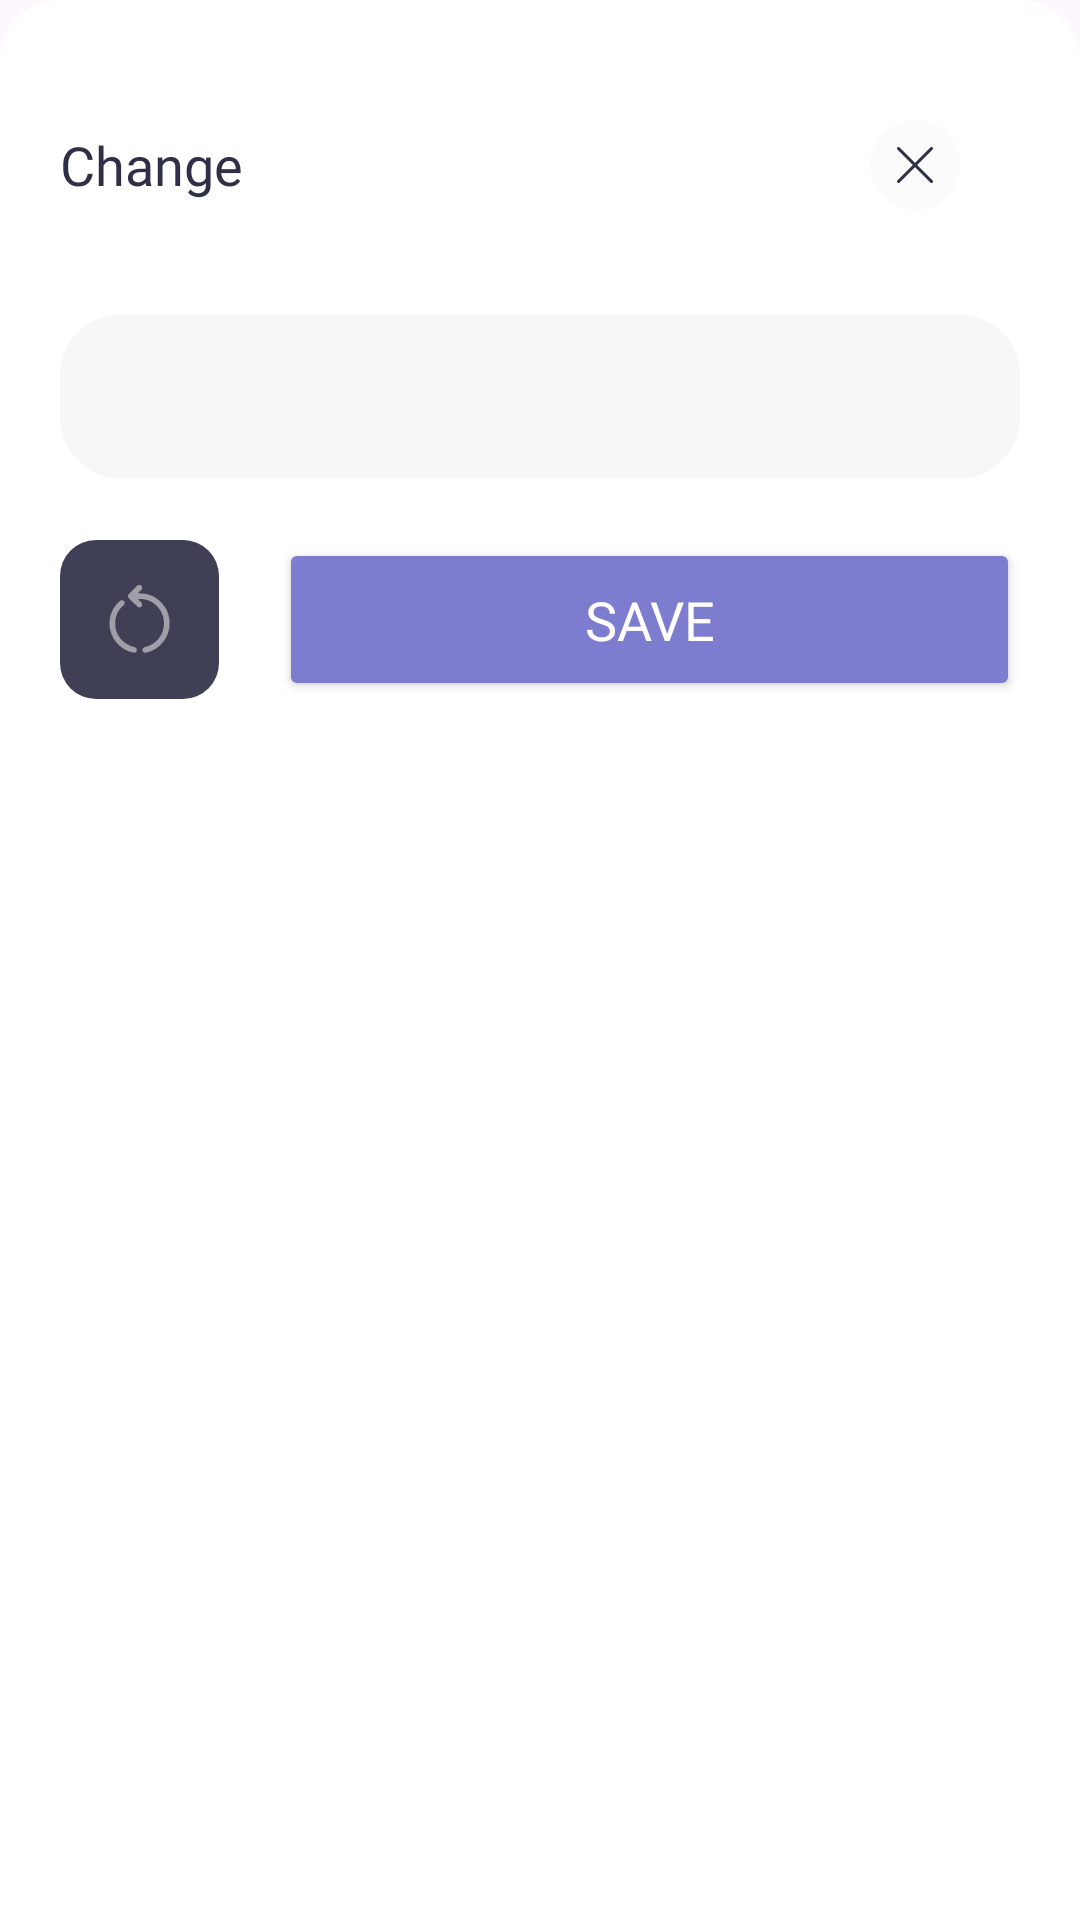

Android layout source for this screen:
<!-- AndroidManifest.xml: application theme Theme.RaiseUpAndroid -->
<!-- res/layout/personal_data_edit_layout.xml -->
<?xml version="1.0" encoding="utf-8"?>
<LinearLayout xmlns:android="http://schemas.android.com/apk/res/android"
    xmlns:app="http://schemas.android.com/apk/res-auto"
    android:layout_width="match_parent"
    android:layout_height="wrap_content"
    style="@style/bottomSheet">
    <LinearLayout
        android:layout_width="match_parent"
        android:layout_height="wrap_content">
        <TextView
            android:id="@+id/textViewTitle"
            android:layout_width="wrap_content"
            android:layout_height="wrap_content"
            style="@style/title_reg_log"
            android:layout_gravity="center_vertical"
            android:text="@string/change"/>
        <View
            android:layout_width="0dp"
            android:layout_height="0dp"
            android:layout_weight="1"/>
        <ImageButton
            android:id="@+id/imageButtonClose"
            android:layout_width="wrap_content"
            android:layout_height="wrap_content"
            android:src="@drawable/ic_close"
            android:padding="@dimen/basic_padding_20dp"
            android:background="@null"/>
    </LinearLayout>

    <EditText
        android:id="@+id/editText"
        android:layout_width="match_parent"
        android:layout_height="wrap_content"
        style="@style/input_field"/>

    <View
        android:layout_width="0dp"
        android:layout_height="@dimen/basic_padding_20dp"/>

    <LinearLayout
        android:layout_width="match_parent"
        android:layout_height="wrap_content"
        android:gravity="center_vertical">
        <ImageButton
            android:id="@+id/imageButtonRefresh"
            android:layout_width="wrap_content"
            android:layout_height="wrap_content"
            android:src="@drawable/ic_refresh"
            android:background="@null"/>
        <View
            android:layout_width="@dimen/basic_padding_20dp"
            android:layout_height="0dp"/>
        <Button
            android:id="@+id/buttonSubmit"
            android:layout_width="match_parent"
            android:layout_height="wrap_content"
            style="@style/submit_button"
            android:text="@string/save"/>
    </LinearLayout>
</LinearLayout>
<!-- resources referenced by this layout -->
<resources>
  <dimen name="basic_padding_20dp">20dp</dimen>
  <string name="change">Change</string>
  <string name="save">Save</string>
  <style name="bottomSheet">
          <item name="android:orientation">vertical</item>
          <item name="android:padding">@dimen/basic_padding_20dp</item>
          <item name="android:background">@drawable/ic_alert_dialog_back</item>
          <item name="android:maxHeight">300dp</item>
          <item name="layout_behavior">com.google.android.material.bottomsheet.BottomSheetBehavior</item>
      </style>
  <style name="input_field">
          <item name="android:fontFamily">@font/euclid_circular_a_regular</item>
          <item name="android:textSize">18sp</item>
          <item name="android:padding">15dp</item>
          <item name="android:background">@drawable/ic_input_field_back</item>
          <item name="android:layout_marginTop">15dp</item>
          <item name="android:singleLine">true</item>
      </style>
  <style name="submit_button">
          <item name="android:backgroundTint">?colorPrimary</item>
          <item name="android:textColor">?submit_button_color</item>
          <item name="android:padding">15dp</item>
          <item name="android:textSize">18sp</item>
          <item name="android:fontFamily">@font/euclid_circular_a_bold</item>
      </style>
  <style name="title_reg_log" parent="title">
          <item name="android:textSize">18sp</item>
      </style>
  <style name="Theme.RaiseUpAndroid" parent="Base.Theme.RaiseUpAndroid" />
  <!-- drawable ic_alert_dialog_back (drawable) -->
  <?xml version="1.0" encoding="utf-8"?>
  <shape xmlns:android="http://schemas.android.com/apk/res/android"
      android:shape="rectangle">
      <corners android:topLeftRadius="@dimen/basic_padding_20dp"
               android:topRightRadius="@dimen/basic_padding_20dp"/>
      <solid android:color="?back_color"/>
  </shape>
  <!-- drawable ic_input_field_back (drawable) -->
  <?xml version="1.0" encoding="utf-8"?>
  <shape xmlns:android="http://schemas.android.com/apk/res/android"
      android:shape="rectangle">
      <corners android:radius="@dimen/basic_padding_20dp"/>
      <solid android:color="?element_back_color"/>
  </shape>
  <style name="title">
          <item name="android:textSize">28sp</item>
          <item name="android:textColor">?text_color</item>
          <item name="android:fontFamily">@font/euclid_circular_a_bold</item>
          <item name="android:paddingBottom">@dimen/basic_padding_20dp</item>
          <item name="android:paddingTop">@dimen/basic_padding_20dp</item>
      </style>
  <style name="Base.Theme.RaiseUpAndroid" parent="Theme.Material3.DayNight.NoActionBar">
          
           <item name="colorPrimary">@color/light_primary</item>
           <item name="back_color">@color/light_back</item>
           <item name="element_back_color">@color/light_element_back</item>
           <item name="shadow_color">@color/light_shadow_back</item>
           <item name="text_color">@color/light_text</item>
           <item name="submit_button_color">@color/light_submit_button</item>
           <item name="task_add">@color/light_task_add</item>
      </style>
  <color name="light_primary">#7E7CCF</color>
  <color name="light_back">@color/white</color>
  <color name="light_element_back">#0A2F3047</color>
  <color name="light_shadow_back">#802F3047</color>
  <color name="light_text">#2F3047</color>
  <color name="light_submit_button">@color/white</color>
  <color name="light_task_add">#7E7CCF</color>
  <color name="white">#FFFFFFFF</color>
</resources>
